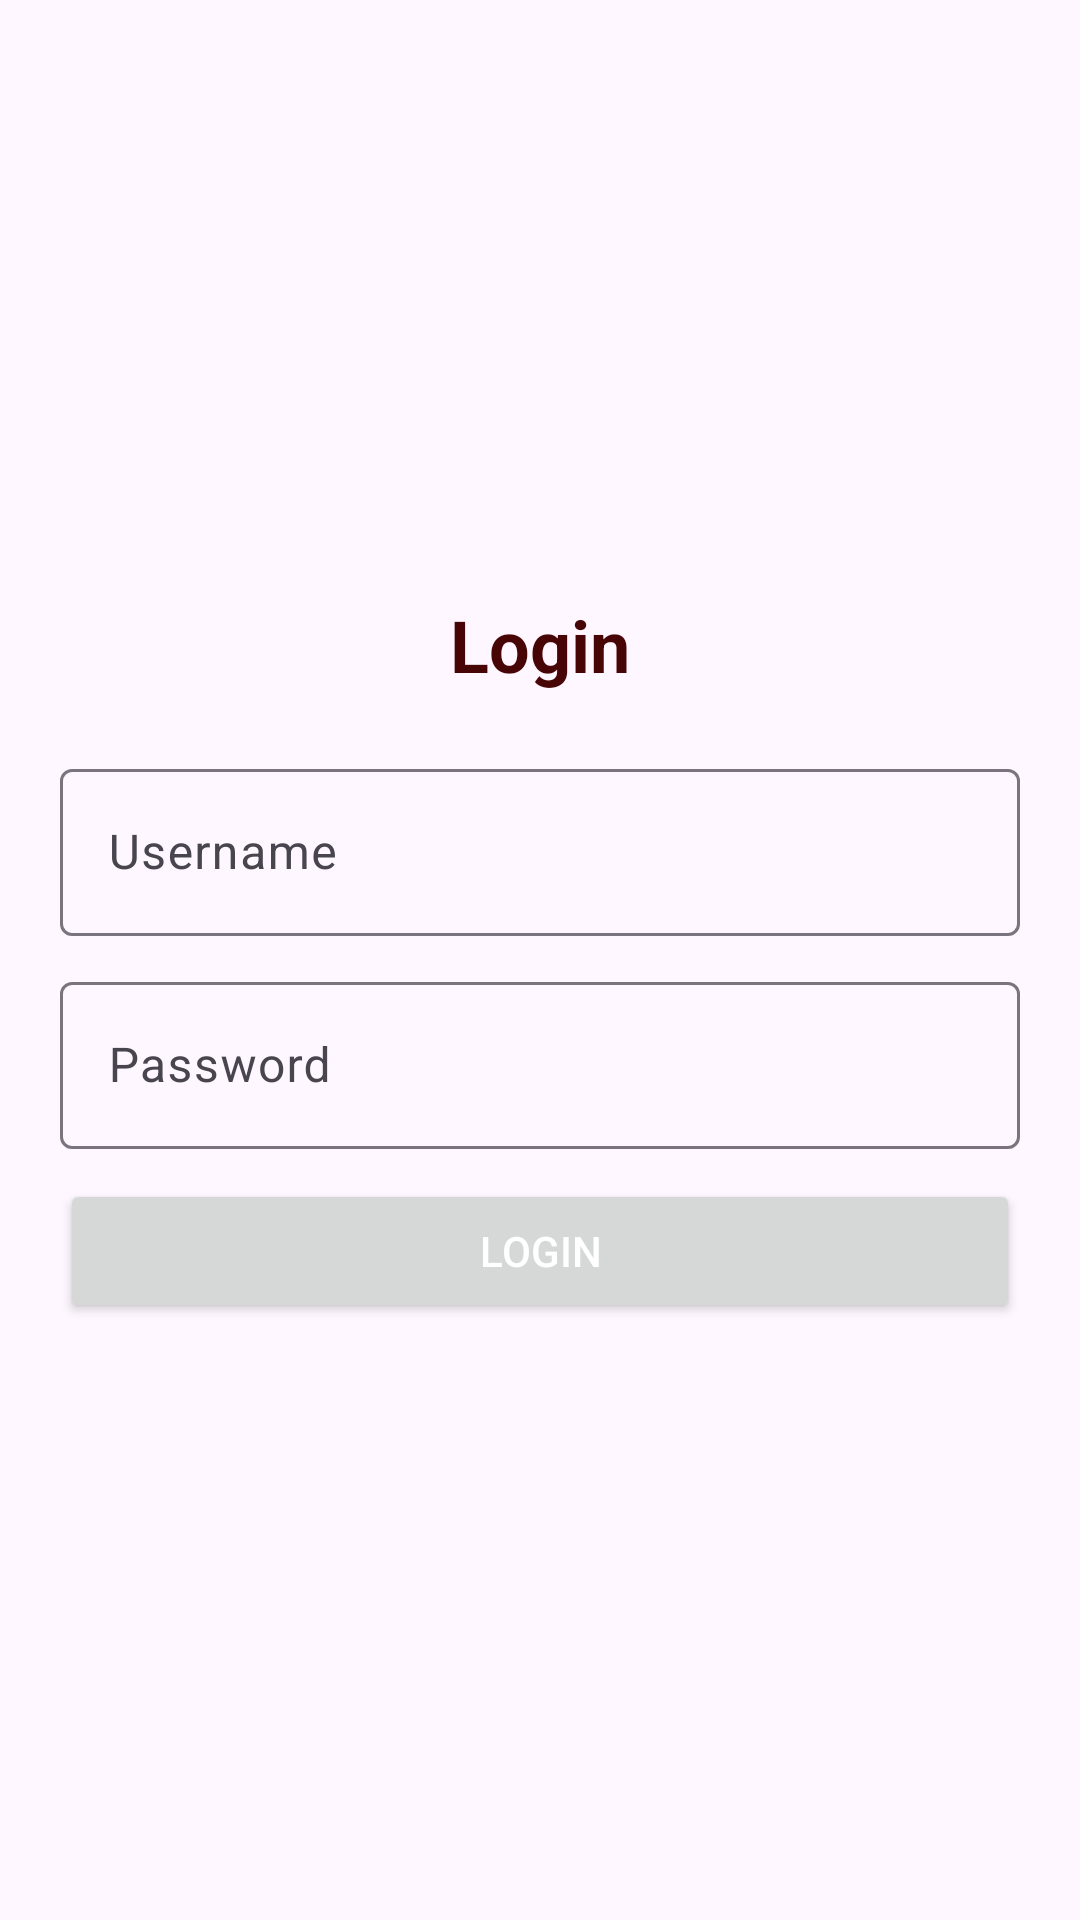

Android layout source for this screen:
<!-- AndroidManifest.xml: application theme Theme.Metalytics -->
<!-- res/layout/fragment_login.xml -->
<?xml version="1.0" encoding="utf-8"?>
<FrameLayout xmlns:android="http://schemas.android.com/apk/res/android"
    xmlns:tools="http://schemas.android.com/tools"
    android:layout_width="match_parent"
    android:layout_height="match_parent"
    tools:context=".fragment.LoginFragment">

    
    <LinearLayout
        android:layout_width="match_parent"
        android:layout_height="match_parent"
        android:gravity="center"
        android:orientation="vertical"
        android:padding="20dp">

        <TextView
            android:layout_width="match_parent"
            android:layout_height="wrap_content"
            android:gravity="center"
            android:paddingBottom="20dp"
            android:text="Login"
            android:textColor="@color/primary800"
            android:textSize="24sp"
            android:textStyle="bold" />

        <com.google.android.material.textfield.TextInputLayout
            android:layout_width="match_parent"
            android:layout_height="wrap_content"
            android:layout_marginBottom="10dp">

            <com.google.android.material.textfield.TextInputEditText
                android:id="@+id/et_username"
                android:layout_width="match_parent"
                android:layout_height="wrap_content"
                android:hint="Username"
                android:inputType="textEmailAddress" />
        </com.google.android.material.textfield.TextInputLayout>

        <com.google.android.material.textfield.TextInputLayout
            android:layout_width="match_parent"
            android:layout_height="wrap_content"
            android:layout_marginBottom="10dp">

            <com.google.android.material.textfield.TextInputEditText
                android:id="@+id/et_password"
                android:layout_width="match_parent"
                android:layout_height="wrap_content"
                android:hint="Password"
                android:inputType="textPassword" />
        </com.google.android.material.textfield.TextInputLayout>

        <Button
            android:layout_width="match_parent"
            android:layout_height="wrap_content"
            android:textColor="@color/white"
            android:text="Login"
            android:onClick="loginUser"/>

    </LinearLayout>

</FrameLayout>
<!-- resources referenced by this layout -->
<resources>
  <color name="primary800">#470506</color>
  <color name="white">#FFFFFFFF</color>
  <style name="Theme.Metalytics" parent="Base.Theme.Metalytics" />
  <style name="Base.Theme.Metalytics" parent="Theme.Material3.DayNight.NoActionBar">
          
          <item name="colorPrimary">@color/primary500</item>
      </style>
  <color name="primary500">#d51011</color>
</resources>
